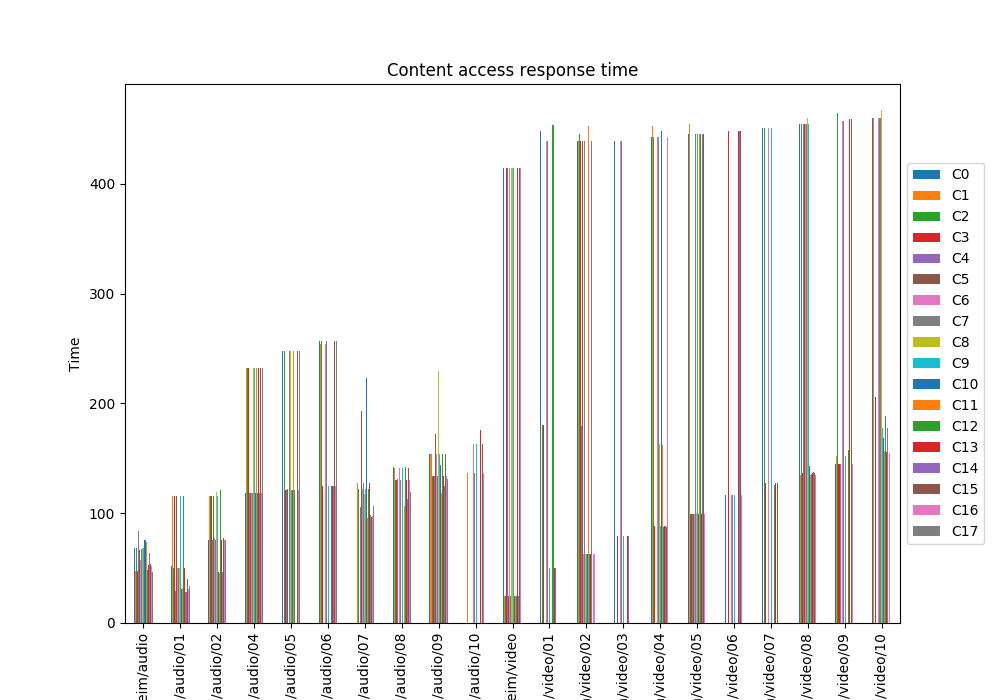

Values plotted in this chart, from the file beside it:
, C0, C1, C2, C3, C4, C5, C6, C7, C8, C9, C10, C11, C12, C13, C14, C15, C16, C17
Trondheim/audio, 68.13, 47.5, 68.1, 47.5, 83.8, 66.13, 57.27, 67.26, 67.9, 68.1, 75.37, 74.21, 48.52, 53.07, 63.39, 53.82, 51.58, 46.12
Trondheim/audio/01, 51.86, 115.6, 50.03, 115.6, 29.2, 115.6, 50.03, 50.03, 50.03, 115.6, 31.31, 31.64, 115.6, 50.04, 28.61, 40.08, 31, 33.54
Trondheim/audio/02, 75.25, 115.6, 115.6, 115.6, 75.22, 115.6, 77.6, 75.22, 119.3, 115.6, 46.6, 45.27, 121.2, 75.31, 46.09, 77.85, 75.22, 75.25
Trondheim/audio/04, 118.6, 232.7, 232.7, 232.6, 118.6, 118.7, 118.6, 118.6, 232.7, 232.7, 118.6, 232.7, 118.6, 232.7, 118.6, 232.6, 118.6, 232.6
Trondheim/audio/05, 247.5, , 247.4, 121.6, 121.6, 121.6, , 247.4, 247.5, 121.6, 121.6, 247.5, 121.6, , , 247.4, 121.6, 247.4
Trondheim/audio/06, 257.3, 254.4, 257.2, 124.6, , , 254.4, 257.2, , 124.6, , , 124.6, 124.6, 124.6, 257.2, 124.6, 257.2
Trondheim/audio/07, , 127.6, 122.4, , 105.5, 192.8, 122.4, 127.6, 117.4, 122.4, 223.2, 95.62, 122.4, 127.6, 98.57, 96.78, 97.57, 106.5
Trondheim/audio/08, 141.7, 141.7, 130.6, 130.6, 131, , 141.7, 130.6, , 141.7, , 106.6, 141.7, 130.6, 113.2, 141.7, 130.6, 119.7
Trondheim/audio/09, 153.6, 153.5, 133.6, 133.6, 134, 172.6, 153.5, 133.6, 229.6, 153.5, 143.6, 118.4, 153.5, 133.6, 124.5, 153.5, 133.6, 131.3
Trondheim/audio/10, , 136.6, , , , , 162.8, 136.6, , 162.8, , , , 176, , 162.8, 136.6, 
Trondheim/video, 414.8, 24.51, 24.5, 414.8, 414.8, 24.53, 414.8, 24.5, 414.8, 414.8, 24.52, 24.5, 24.5, 414.8, 24.5, 414.8, 414.8, 
Trondheim/video/01, 448.5, , 180.5, 180.2, , , 439.3, 439.3, , 50.05, , , 453.3, 50.05, 50.05, , , 
Trondheim/video/02, 439.3, 439.3, 445.2, 439.3, 179.5, 439.3, 62.48, 439.3, 62.53, 62.47, 62.84, 452.4, 62.47, 62.47, 439.3, , 62.47, 
Trondheim/video/03, 439.3, , , 79.3, , , 439.3, 439.3, , 79.3, , , , 79.31, 79.3, , , 
Trondheim/video/04, 442.3, 452.9, 442.3, 88.7, , , 442.3, 442.3, 163.4, 88.7, 448.6, 162.3, 87.77, 88.71, 88.7, 87.76, 442.3, 
Trondheim/video/05, 445.3, 455, 98.86, 98.88, 98.89, 98.88, 98.88, 445.3, 99.78, 445.3, 99.29, 445.4, 445.3, 98.85, 445.3, 445.4, 98.85, 
Trondheim/video/06, 116.8, , , 448.3, , , 116.8, 116.8, , 116.8, , , , 448.3, 448.3, 448.3, 116.8, 
Trondheim/video/07, 451.4, , 451.3, 127.1, , , 451.3, , , 451.3, , , 125.8, 127.1, , 127.1, , 
Trondheim/video/08, 454.4, 134.8, 454.3, 136.8, 454.3, 454.3, 454.3, 454.3, 460.4, 454.3, 143, 134.8, 135.5, 136.8, 138, 136.8, 134.8, 
Trondheim/video/09, 145.2, 152.6, 464.2, 145.2, 145.2, , 457.3, 457.4, , 152.5, , , 157.4, 459, , 459, 145.2, 
Trondheim/video/10, 460.4, 460.3, , 205.9, , , 460.3, 460.4, 467.7, 177.6, 168.6, 156.5, 188.7, 156, 177.6, , 154.5, 
